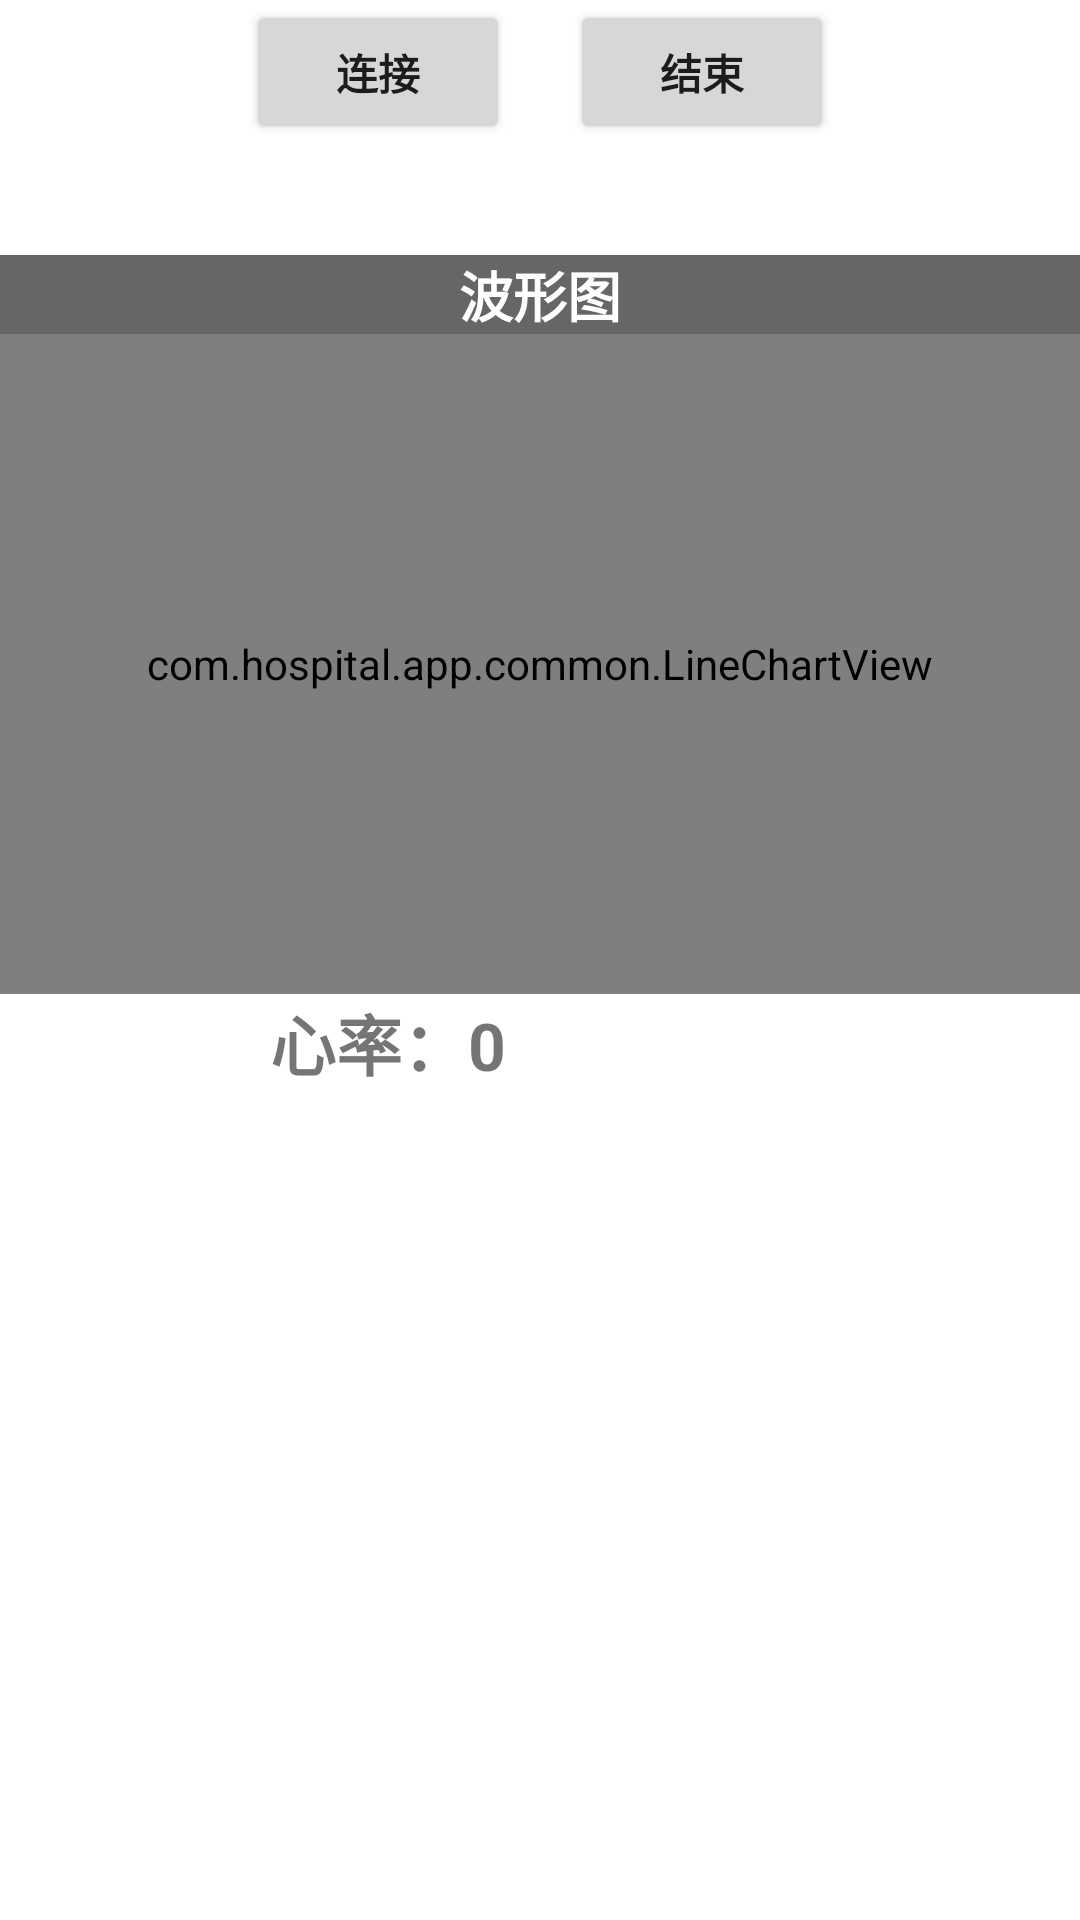

Layout XML and referenced resources for this Android screen:
<!-- AndroidManifest.xml: application theme AppTheme -->
<!-- res/layout/activity_upload.xml -->
<?xml version="1.0" encoding="utf-8"?>
<androidx.constraintlayout.widget.ConstraintLayout xmlns:android="http://schemas.android.com/apk/res/android"
    xmlns:app="http://schemas.android.com/apk/res-auto"
    xmlns:tools="http://schemas.android.com/tools"
    android:layout_width="match_parent"
    android:layout_height="match_parent">

    <LinearLayout
        android:layout_width="match_parent"
        android:layout_height="wrap_content"
        android:focusable="true"
        android:focusableInTouchMode="true"
        android:orientation="vertical"

        tools:ignore="MissingConstraints"
        tools:layout_editor_absoluteX="0dp"
        tools:layout_editor_absoluteY="27dp">

        <LinearLayout
            android:layout_width="match_parent"
            android:layout_height="wrap_content"
            android:orientation="horizontal"
            android:gravity="center"
            >
            <Button
                android:id="@+id/connectButton"
                android:layout_width="wrap_content"
                android:layout_height="wrap_content"
                android:text="连接"
                android:textStyle="bold"
                tools:ignore="MissingConstraints" />
            <Button
                android:visibility="gone"
                android:layout_marginLeft="20dp"
                android:id="@+id/startButton"
                android:layout_width="wrap_content"
                android:layout_height="wrap_content"
                android:text="开始"
                android:textStyle="bold"
                tools:ignore="MissingConstraints" />
            <Button
                android:layout_marginLeft="20dp"
                android:id="@+id/endButton"
                android:layout_width="wrap_content"
                android:layout_height="wrap_content"
                android:text="结束"
                android:textStyle="bold"
                tools:ignore="MissingConstraints" />
        </LinearLayout>

        <ScrollView
            android:id="@+id/receiveScrolView"
            android:layout_width="match_parent"
            android:layout_height="37dp"
            tools:ignore="MissingConstraints">

            <TextView
                android:id="@+id/in"
                android:layout_width="fill_parent"
                android:layout_height="wrap_content"
                android:textColor="@android:color/black" />
        </ScrollView>

        <TextView
            android:id="@+id/textView7"
            android:layout_width="match_parent"
            android:layout_height="wrap_content"
            android:background="#666666"
            android:gravity="center"
            android:text="波形图"
            android:textColor="#FFFFFF"
            android:textAppearance="@style/TextAppearance.AppCompat.Medium"
            android:textStyle="bold"
            android:verticalScrollbarPosition="defaultPosition"
            android:visibility="visible"
            tools:ignore="MissingConstraints" />

        <com.hospital.app.common.LineChartView
            android:id="@+id/lineChartView"
            android:layout_width="match_parent"
            android:layout_height="220dp"
            android:layout_gravity="bottom"
            tools:ignore="MissingConstraints"
            tools:layout_editor_absoluteX="5dp"
            tools:layout_editor_absoluteY="509dp" />

        <TextView
            android:id="@+id/textView3"
            android:layout_width="146dp"
            android:layout_height="68dp"
            android:layout_marginLeft="90dp"
            android:rotationX="0"
            android:text="心率：0"
            android:textSize="22dp"
            android:textStyle="bold"
            tools:ignore="MissingConstraints"
            tools:layout_editor_absoluteX="132dp"
            tools:layout_editor_absoluteY="376dp" />

    </LinearLayout>



</androidx.constraintlayout.widget.ConstraintLayout>
<!-- resources referenced by this layout -->
<resources>

</resources>
